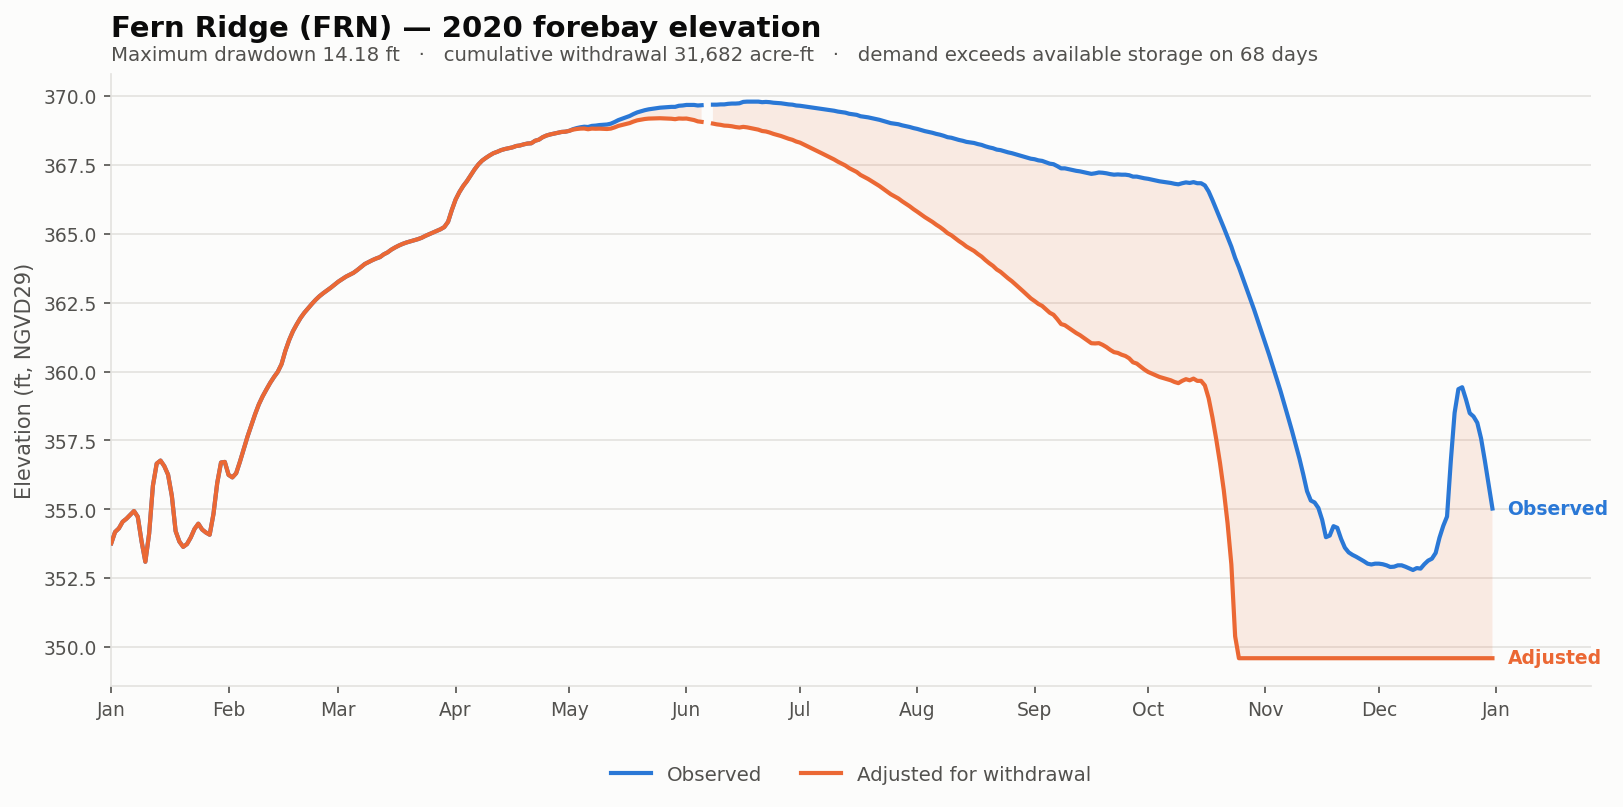

The file beside this chart, header and first rows:
date, elev_observed_ft, elev_adjusted_ft, storage_observed_af, storage_adjusted_af, demand_cfs, cumulative_withdrawal_af, elev_change_ft, at_rating_floor
2020-01-01, 353.8, 353.8, 3628, 3628, 0.0, 0.0, 0.0, False
2020-01-02, 354.2, 354.2, 4118, 4118, 0.0, 0.0, 0.0, False
2020-01-03, 354.3, 354.3, 4284, 4284, 0.0, 0.0, 0.0, False
2020-01-04, 354.6, 354.6, 4604, 4604, 0.0, 0.0, 0.0, False
2020-01-05, 354.7, 354.7, 4755, 4755, 0.0, 0.0, 0.0, False
2020-01-06, 354.8, 354.8, 4954, 4954, 0.0, 0.0, 0.0, False
2020-01-07, 354.9, 354.9, 5158, 5158, 0.0, 0.0, 0.0, False
2020-01-08, 354.7, 354.7, 4854, 4854, 0.0, 0.0, 0.0, False
2020-01-09, 353.8, 353.8, 3709, 3709, 0.0, 0.0, 0.0, False
2020-01-10, 353.1, 353.1, 2903, 2903, 0.0, 0.0, 0.0, False
2020-01-11, 354.1, 354.1, 4044, 4044, 0.0, 0.0, 0.0, False
2020-01-12, 355.9, 355.9, 6648, 6648, 0.0, 0.0, 0.0, False
2020-01-13, 356.7, 356.7, 8148, 8148, 0.0, 0.0, 0.0, False
2020-01-14, 356.8, 356.8, 8369, 8369, 0.0, 0.0, 0.0, False
2020-01-15, 356.6, 356.6, 7970, 7970, 0.0, 0.0, 0.0, False
2020-01-16, 356.3, 356.3, 7374, 7374, 0.0, 0.0, 0.0, False
2020-01-17, 355.5, 355.5, 6018, 6018, 0.0, 0.0, 0.0, False
2020-01-18, 354.2, 354.2, 4156, 4156, 0.0, 0.0, 0.0, False
2020-01-19, 353.8, 353.8, 3698, 3698, 0.0, 0.0, 0.0, False
2020-01-20, 353.6, 353.6, 3481, 3481, 0.0, 0.0, 0.0, False
2020-01-21, 353.7, 353.7, 3594, 3594, 0.0, 0.0, 0.0, False
2020-01-22, 354, 354, 3873, 3873, 0.0, 0.0, 0.0, False
2020-01-23, 354.3, 354.3, 4258, 4258, 0.0, 0.0, 0.0, False
2020-01-24, 354.5, 354.5, 4508, 4508, 0.0, 0.0, 0.0, False
2020-01-25, 354.3, 354.3, 4233, 4233, 0.0, 0.0, 0.0, False
2020-01-26, 354.2, 354.2, 4093, 4093, 0.0, 0.0, 0.0, False
2020-01-27, 354.1, 354.1, 3995, 3995, 0.0, 0.0, 0.0, False
2020-01-28, 354.8, 354.8, 4998, 4998, 0.0, 0.0, 0.0, False
2020-01-29, 356, 356, 6825, 6825, 0.0, 0.0, 0.0, False
2020-01-30, 356.7, 356.7, 8228, 8228, 0.0, 0.0, 0.0, False
2020-01-31, 356.7, 356.7, 8268, 8268, 0.0, 0.0, 0.0, False
2020-02-01, 356.2, 356.2, 7356, 7356, 0.0, 0.0, 0.0, False
2020-02-02, 356.2, 356.2, 7188, 7188, 0.0, 0.0, 0.0, False
2020-02-03, 356.3, 356.3, 7468, 7468, 0.0, 0.0, 0.0, False
2020-02-04, 356.7, 356.7, 8289, 8289, 0.0, 0.0, 0.0, False
2020-02-05, 357.2, 357.2, 9226, 9226, 0.0, 0.0, 0.0, False
2020-02-06, 357.6, 357.6, 10240, 10240, 0.0, 0.0, 0.0, False
2020-02-07, 358.1, 358.1, 11204, 11204, 0.0, 0.0, 0.0, False
2020-02-08, 358.4, 358.4, 12202, 12202, 0.0, 0.0, 0.0, False
2020-02-09, 358.8, 358.8, 13147, 13147, 0.0, 0.0, 0.0, False
2020-02-10, 359.1, 359.1, 13941, 13941, 0.0, 0.0, 0.0, False
2020-02-11, 359.4, 359.4, 14649, 14649, 0.0, 0.0, 0.0, False
2020-02-12, 359.6, 359.6, 15349, 15349, 0.0, 0.0, 0.0, False
2020-02-13, 359.8, 359.8, 15978, 15978, 0.0, 0.0, 0.0, False
2020-02-14, 360, 360, 16560, 16560, 0.0, 0.0, 0.0, False
2020-02-15, 360.3, 360.3, 17441, 17441, 0.0, 0.0, 0.0, False
2020-02-16, 360.8, 360.8, 19016, 19016, 0.0, 0.0, 0.0, False
2020-02-17, 361.1, 361.1, 20353, 20353, 0.0, 0.0, 0.0, False
2020-02-18, 361.5, 361.5, 21490, 21490, 0.0, 0.0, 0.0, False
2020-02-19, 361.7, 361.7, 22403, 22403, 0.0, 0.0, 0.0, False
2020-02-20, 361.9, 361.9, 23262, 23262, 0.0, 0.0, 0.0, False
2020-02-21, 362.1, 362.1, 23986, 23986, 0.0, 0.0, 0.0, False
2020-02-22, 362.3, 362.3, 24601, 24601, 0.0, 0.0, 0.0, False
2020-02-23, 362.4, 362.4, 25225, 25225, 0.0, 0.0, 0.0, False
2020-02-24, 362.6, 362.6, 25821, 25821, 0.0, 0.0, 0.0, False
2020-02-25, 362.7, 362.7, 26348, 26348, 0.0, 0.0, 0.0, False
2020-02-26, 362.8, 362.8, 26800, 26800, 0.0, 0.0, 0.0, False
2020-02-27, 362.9, 362.9, 27215, 27215, 0.0, 0.0, 0.0, False
2020-02-28, 363, 363, 27636, 27636, 0.0, 0.0, 0.0, False
2020-02-29, 363.1, 363.1, 28104, 28104, 0.0, 0.0, 0.0, False
... 306 more rows
